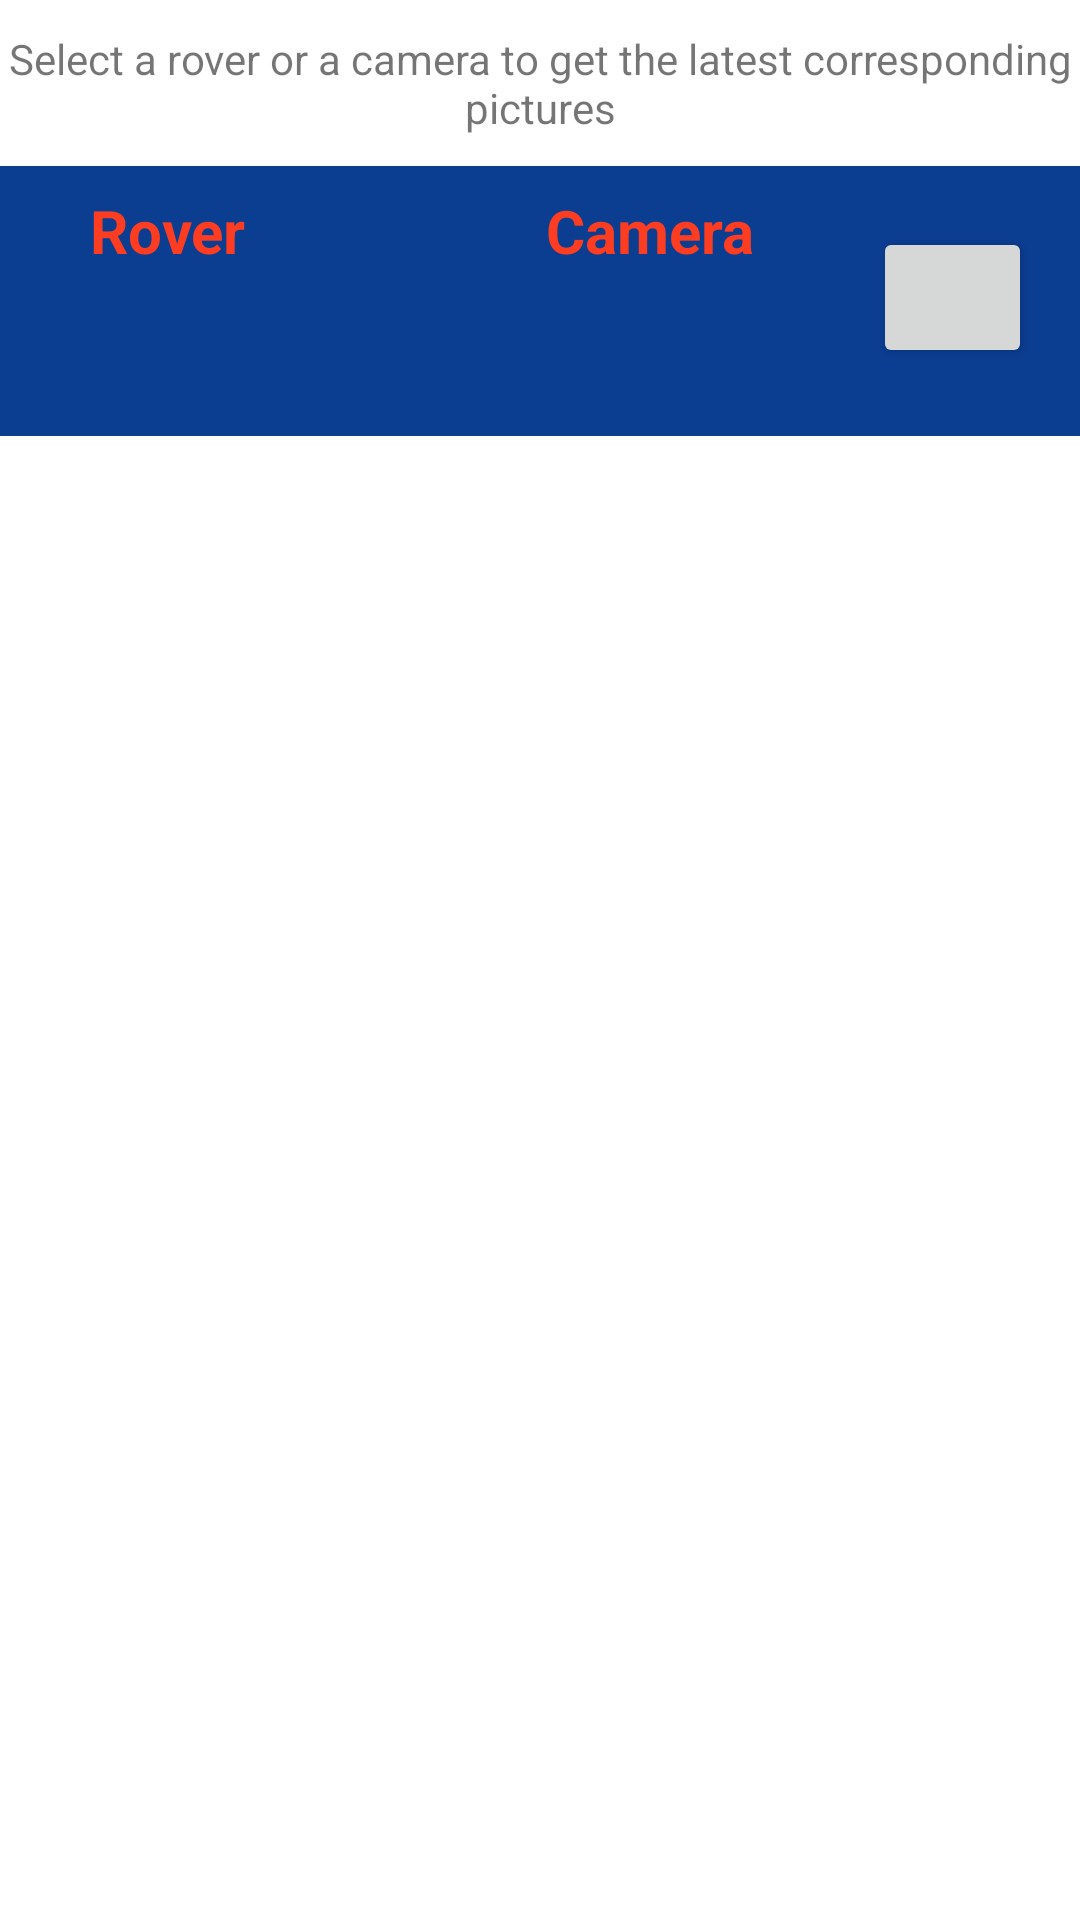

The Android layout XML behind this screen, and the referenced resources:
<!-- AndroidManifest.xml: application theme Theme.NasaProject -->
<!-- res/layout/fragment_mrp.xml -->
<?xml version="1.0" encoding="utf-8"?>
<androidx.constraintlayout.widget.ConstraintLayout xmlns:android="http://schemas.android.com/apk/res/android"
    xmlns:app="http://schemas.android.com/apk/res-auto"
    xmlns:tools="http://schemas.android.com/tools"
    android:layout_width="match_parent"
    android:layout_height="match_parent"
    tools:context="fr.epita.nasaproject.fragment.MrpFragment">

    <View
        android:id="@+id/mrp_fragment_view_blue_nasa_background"
        android:layout_width="433dp"
        android:layout_height="90dp"
        android:layout_marginTop="10dp"
        android:background="@color/blue_nasa"
        app:layout_constraintEnd_toEndOf="@+id/mrp_fragment_textView_description"
        app:layout_constraintStart_toStartOf="@+id/mrp_fragment_textView_description"
        app:layout_constraintTop_toBottomOf="@+id/mrp_fragment_textView_description" />

    <TextView
        android:id="@+id/mrp_fragment_textView_search_title_camera"
        android:layout_width="wrap_content"
        android:layout_height="wrap_content"
        android:layout_marginStart="30dp"
        android:layout_marginTop="8dp"
        android:text="@string/mrpFragmentRoverTitle"
        android:textColor="@color/red_nasa"
        android:textSize="20sp"
        android:textStyle="bold"
        app:layout_constraintStart_toStartOf="parent"
        app:layout_constraintTop_toTopOf="@+id/mrp_fragment_view_blue_nasa_background" />

    <TextView
        android:id="@+id/mrp_fragment_textView_search_title_rover"
        android:layout_width="wrap_content"
        android:layout_height="wrap_content"
        android:layout_marginStart="100dp"
        android:layout_marginTop="8dp"
        android:text="@string/mrpFragmentCameraTitle"
        android:textColor="@color/red_nasa"
        android:textSize="20sp"
        android:textStyle="bold"
        app:layout_constraintStart_toEndOf="@+id/mrp_fragment_textView_search_title_camera"
        app:layout_constraintTop_toTopOf="@+id/mrp_fragment_view_blue_nasa_background" />

    <TextView
        android:id="@+id/mrp_fragment_textView_description"
        android:layout_width="wrap_content"
        android:layout_height="wrap_content"
        android:layout_marginTop="10dp"
        android:text="@string/mrpFragmentDescription"
        android:textAlignment="center"
        app:layout_constraintEnd_toEndOf="parent"
        app:layout_constraintStart_toStartOf="parent"
        app:layout_constraintTop_toTopOf="parent" />

    <Button
        android:id="@+id/mrp_fragment_button_search_results"
        android:layout_width="53dp"
        android:layout_height="47dp"
        android:layout_marginEnd="16dp"
        app:icon="@drawable/ic_loupe"
        app:layout_constraintBottom_toBottomOf="@+id/mrp_fragment_view_blue_nasa_background"
        app:layout_constraintEnd_toEndOf="parent"
        app:layout_constraintTop_toTopOf="@+id/mrp_fragment_view_blue_nasa_background"
        app:layout_constraintVertical_bias="0.476" />

    <Spinner
        android:id="@+id/mrp_fragment_spinner_rover"
        android:layout_width="wrap_content"
        android:layout_height="wrap_content"
        android:layout_marginTop="12dp"
        android:textAlignment="center"
        app:layout_constraintStart_toStartOf="@+id/mrp_fragment_textView_search_title_camera"
        app:layout_constraintTop_toBottomOf="@+id/mrp_fragment_textView_search_title_camera" />

    <Spinner
        android:id="@+id/mrp_fragment_spinner_camera"
        android:layout_width="wrap_content"
        android:layout_height="wrap_content"
        android:layout_marginTop="12dp"
        android:textAlignment="center"
        app:layout_constraintStart_toStartOf="@+id/mrp_fragment_textView_search_title_rover"
        app:layout_constraintTop_toBottomOf="@+id/mrp_fragment_textView_search_title_rover" />

    <FrameLayout
        android:id="@+id/mrp_fragment_frameLayout"
        android:layout_width="411dp"
        android:layout_height="465dp"
        app:layout_constraintEnd_toEndOf="parent"
        app:layout_constraintStart_toStartOf="parent"
        app:layout_constraintTop_toBottomOf="@+id/mrp_fragment_view_blue_nasa_background"
        tools:context=".PertanyaanFragment"
        tools:ignore="MissingConstraints">

        <androidx.constraintlayout.widget.ConstraintLayout
            android:layout_width="match_parent"
            android:layout_height="match_parent">

            <androidx.recyclerview.widget.RecyclerView
                android:id="@+id/mrp_fragment_recyclerView"
                android:layout_width="match_parent"
                android:layout_height="match_parent" />
        </androidx.constraintlayout.widget.ConstraintLayout>
    </FrameLayout>

</androidx.constraintlayout.widget.ConstraintLayout>
<!-- resources referenced by this layout -->
<resources>
  <color name="blue_nasa">#0B3D91</color>
  <color name="red_nasa">#FC3D21</color>
  <string name="mrpFragmentCameraTitle">Camera</string>
  <string name="mrpFragmentDescription">Select a rover or a camera to get the latest corresponding pictures</string>
  <string name="mrpFragmentRoverTitle">Rover</string>
  <style name="Theme.NasaProject" parent="Theme.MaterialComponents.DayNight.DarkActionBar">
          
          <item name="colorPrimary">@color/purple_500</item>
          <item name="colorPrimaryVariant">@color/purple_700</item>
          <item name="colorOnPrimary">@color/white</item>
          
          <item name="colorSecondary">@color/teal_200</item>
          <item name="colorSecondaryVariant">@color/teal_700</item>
          <item name="colorOnSecondary">@color/black</item>
          
          <item name="android:statusBarColor" tools:targetApi="l">?attr/colorPrimaryVariant</item>
          
      </style>
  <color name="purple_500">#FF6200EE</color>
  <color name="purple_700">#FF3700B3</color>
  <color name="white">#FFFFFFFF</color>
  <color name="teal_200">#FF03DAC5</color>
  <color name="teal_700">#FF018786</color>
  <color name="black">#FF000000</color>
</resources>
